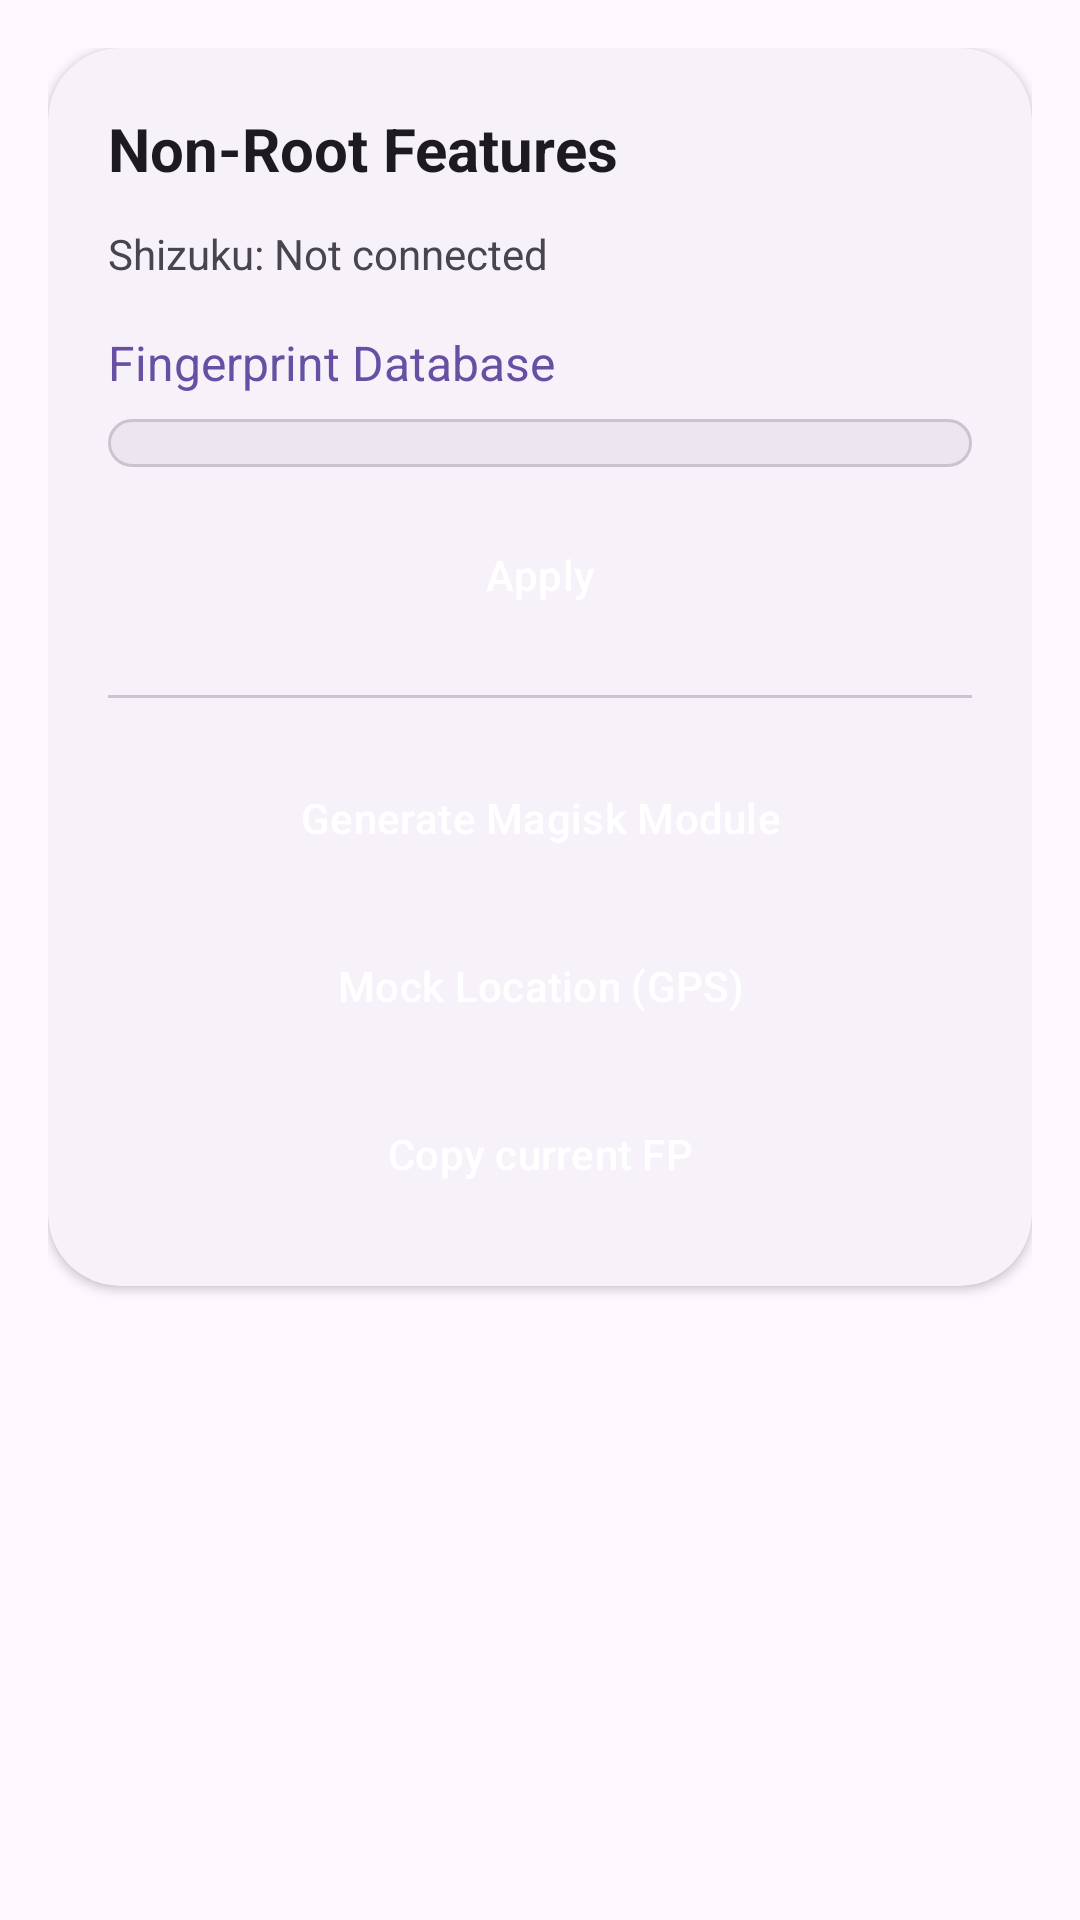

This screen was rendered from an Android layout file. Write that file and the resources it references.
<!-- AndroidManifest.xml: application theme Theme.Netspoofer -->
<!-- res/layout/fragment_nonroot.xml -->
<?xml version="1.0" encoding="utf-8"?>
<ScrollView xmlns:android="http://schemas.android.com/apk/res/android"
    xmlns:app="http://schemas.android.com/apk/res-auto"
    android:layout_width="match_parent"
    android:layout_height="match_parent"
    android:fillViewport="true">

    <LinearLayout
        android:layout_width="match_parent"
        android:layout_height="wrap_content"
        android:orientation="vertical"
        android:padding="16dp">

        <com.google.android.material.card.MaterialCardView
            android:id="@+id/cardNonRoot"
            style="@style/MaterialYouCard"
            android:layout_width="match_parent"
            android:layout_height="wrap_content">

            <LinearLayout
                android:layout_width="match_parent"
                android:layout_height="wrap_content"
                android:orientation="vertical"
                android:padding="20dp">

                <TextView
                    android:layout_width="wrap_content"
                    android:layout_height="wrap_content"
                    android:layout_marginBottom="12dp"
                    android:text="@string/no_root_features"
                    android:textColor="?attr/colorOnSurface"
                    android:textSize="20sp"
                    android:textStyle="bold" />

                <TextView
                    android:id="@+id/tvShizukuStatus"
                    android:layout_width="wrap_content"
                    android:layout_height="wrap_content"
                    android:layout_marginBottom="16dp"
                    android:text="@string/shizuku_status"
                    android:textColor="?attr/colorOnSurfaceVariant" />

                <TextView
                    android:layout_width="wrap_content"
                    android:layout_height="wrap_content"
                    android:text="@string/fingerprint_db"
                    android:textColor="?attr/colorPrimary"
                    android:textSize="16sp"
                    android:layout_marginBottom="8dp" />

                <Spinner
                    android:id="@+id/fpSpinner"
                    android:layout_width="match_parent"
                    android:layout_height="wrap_content"
                    android:layout_marginBottom="12dp"
                    android:background="@drawable/glass_background"
                    android:padding="8dp" />

                <Button
                    android:id="@+id/btnApplyFp"
                    style="@style/RoundedButton"
                    android:layout_width="match_parent"
                    android:layout_height="wrap_content"
                    android:text="@string/apply"
                    android:layout_marginBottom="16dp" />

                <View
                    android:layout_width="match_parent"
                    android:layout_height="1dp"
                    android:background="?attr/colorOutlineVariant"
                    android:layout_marginBottom="16dp" />

                <Button
                    android:id="@+id/btnGenerateMagisk"
                    style="@style/RoundedButton"
                    android:layout_width="match_parent"
                    android:layout_height="wrap_content"
                    android:text="@string/generate_magisk" />

                <Button
                    android:id="@+id/btnMockLocation"
                    style="@style/RoundedButton"
                    android:layout_width="match_parent"
                    android:layout_height="wrap_content"
                    android:layout_marginTop="8dp"
                    android:text="@string/mock_location" />

                <Button
                    android:id="@+id/btnCopyFingerprint"
                    style="@style/RoundedButton"
                    android:layout_width="match_parent"
                    android:layout_height="wrap_content"
                    android:layout_marginTop="8dp"
                    android:text="@string/copy_fingerprint" />
            </LinearLayout>
        </com.google.android.material.card.MaterialCardView>
    </LinearLayout>
</ScrollView>
<!-- resources referenced by this layout -->
<resources>
  <!-- drawable glass_background (drawable) -->
  <?xml version="1.0" encoding="utf-8"?>
  <shape xmlns:android="http://schemas.android.com/apk/res/android">
      <solid android:color="?attr/colorSurfaceContainerHigh" />
      <corners android:radius="12dp" />
      <stroke
          android:width="1dp"
          android:color="?attr/colorOutlineVariant" />
  </shape>
  <string name="apply">Apply</string>
  <string name="copy_fingerprint">Copy current FP</string>
  <string name="fingerprint_db">Fingerprint Database</string>
  <string name="generate_magisk">Generate Magisk Module</string>
  <string name="mock_location">Mock Location (GPS)</string>
  <string name="no_root_features">Non-Root Features</string>
  <string name="shizuku_status">Shizuku: Not connected</string>
  <style name="MaterialYouCard" parent="Widget.Material3.CardView.Elevated">
          
          <item name="cardCornerRadius">24dp</item>
          <item name="cardElevation">2dp</item>
          <item name="strokeWidth">0dp</item>
      </style>
  <style name="RoundedButton" parent="Widget.Material3.Button">
          <item name="cornerRadius">12dp</item>
          <item name="android:textAllCaps">false</item>
          
          <item name="backgroundTint">?attr/colorPrimary</item>
          <item name="android:textColor">?attr/colorOnPrimary</item>
      </style>
  <style name="Theme.Netspoofer" parent="Theme.Material3.DayNight.NoActionBar">
          
          <item name="colorPrimary">@color/primary_purple</item>
          <item name="colorOnPrimary">@color/on_primary_purple</item>
  
          <item name="android:statusBarColor">@android:color/transparent</item>
          <item name="android:navigationBarColor">@android:color/transparent</item>
          <item name="android:windowTranslucentStatus">true</item>
      </style>
  <color name="primary_purple">#6750A4</color>
  <color name="on_primary_purple">#FFFFFF</color>
</resources>
